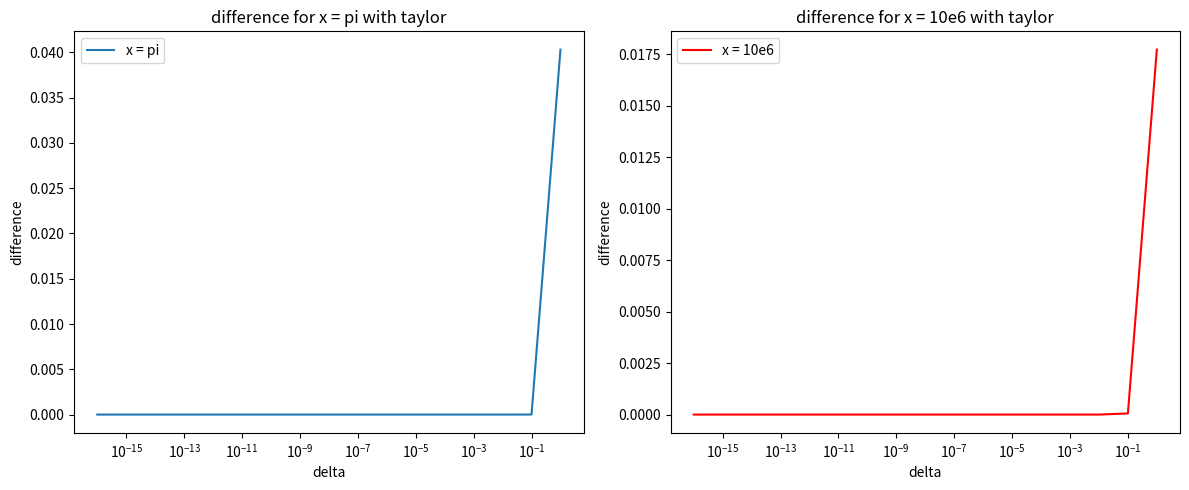

This figure's Python source:
import numpy as np
import matplotlib.pyplot as plt 

#x = np.linspace(1.92,2.080,161)

#p1 = x**9 - 18 * x**8 + 144 * x**7 - 672 * x**6 + 2016 * x**5 - 4032 * x**4 + 5376 * x**3 - 4608 * x**2 + 2304 * x - 512
#p2 = (x-2)**9

#plt.plot(x,p1)
#plt.plot(x,p2)

#plt.xlabel("x")
#plt.ylabel("p(x)")

#plt.show()

#x = np.pi
#x2 = 10**6

#exp = np.arange(-16,1)
#phi = 10.0**exp

#f1 = np.cos(x + phi) - np.cos(x)
#f2 = np.sin(x + phi/2) * np.sin(phi/2) * -2

#f3 = np.cos(x2 + phi) - np.cos(x2)
#f4 = np.sin(x2 + phi/2) * np.sin(phi/2) * -2

#fig, (ax1, ax2) = plt.subplots(1, 2, figsize=(12, 5)) 


#ax1.semilogx(phi, f1 - f2,label="x = pi")
#ax1.set_xlabel("delta")
#ax1.set_ylabel("difference")
#ax1.set_title("difference for x = pi")
#ax1.legend()

#ax2.semilogx(phi, f3 - f4, color = "r", label="x = 10e6")
#ax2.set_xlabel("delta")
#ax2.set_ylabel("difference")
#ax2.set_title("difference for x = 10e6")
#ax2.legend()

#plt.tight_layout()
#plt.show()

#solved the taylor formula and put it in here

x = np.pi
x2 = 10**6

exp = np.arange(-16,1)
phi = 10.0**exp

def taylor(x,phi):
    return -phi * np.sin(x) - (phi**2/2) * np.cos(x)

f1 = np.sin(x + phi/2) * np.sin(phi/2) * -2
f2 = np.sin(x2 + phi/2) * np.sin(phi/2) * -2

t1 = taylor(x,phi)
t2 = taylor(x2,phi)


fig, (ax1, ax2) = plt.subplots(1, 2, figsize=(12, 5)) 


ax1.semilogx(phi, t1 - f1,label="x = pi")
ax1.set_xlabel("delta")
ax1.set_ylabel("difference")
ax1.set_title("difference for x = pi with taylor")
ax1.legend()

ax2.semilogx(phi, t2 - f2, color = "r", label="x = 10e6")
ax2.set_xlabel("delta")
ax2.set_ylabel("difference")
ax2.set_title("difference for x = 10e6 with taylor")
ax2.legend()

plt.tight_layout()
plt.show()
